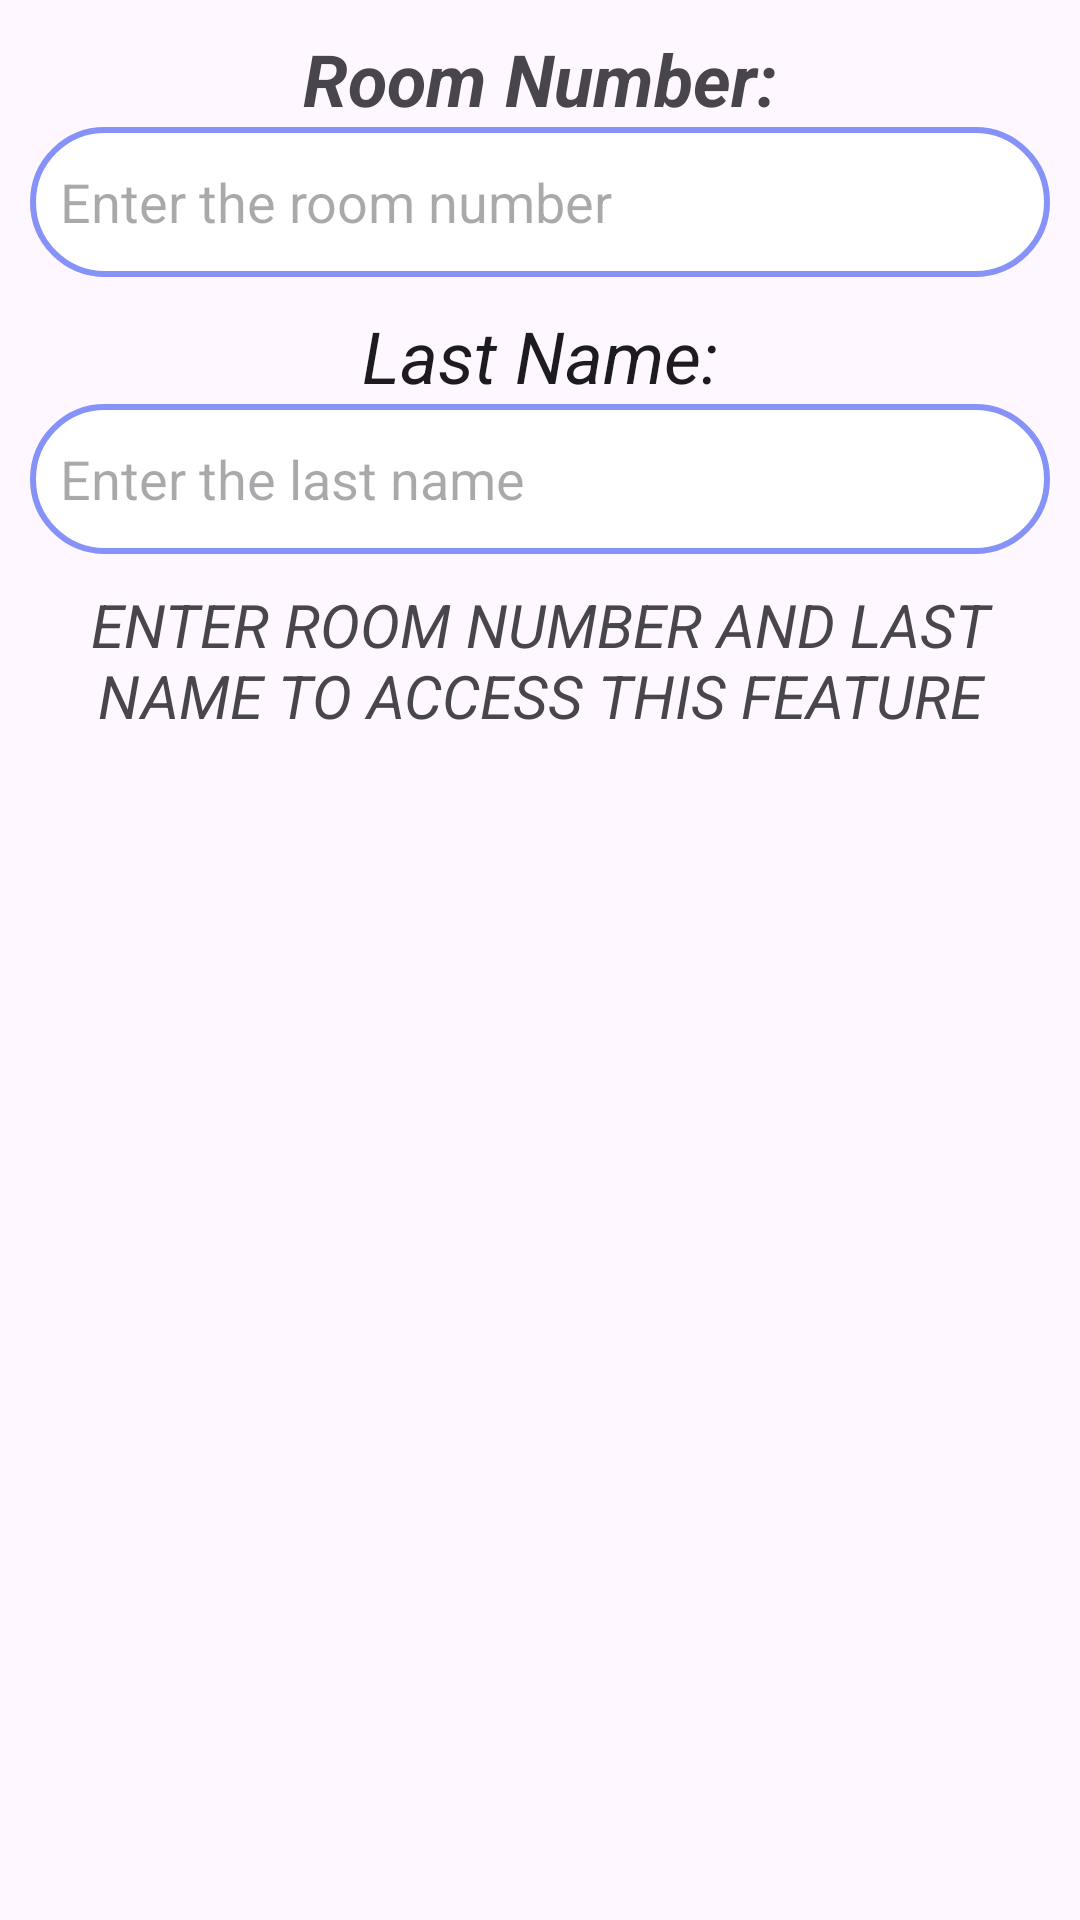

This screen was rendered from an Android layout file. Write that file and the resources it references.
<!-- AndroidManifest.xml: application theme Theme.FypECheckIn -->
<!-- res/layout/dialog_verifyguest.xml -->
<?xml version="1.0" encoding="utf-8"?>
<LinearLayout
    xmlns:android="http://schemas.android.com/apk/res/android"
    android:layout_width="match_parent"
    android:orientation="vertical"
    android:padding="10dp"
    android:layout_height="match_parent">

    <TextView
        android:id="@+id/rNumLabel"
        android:layout_width="match_parent"
        android:layout_height="wrap_content"
        android:text="Room Number:"
        android:textAlignment="center"
        android:textAppearance="@style/TextAppearance.AppCompat.Display1"
        android:textSize="24sp"
        android:textStyle="bold|italic" />

    <EditText
        android:id="@+id/rNum_check"
        android:layout_width="match_parent"
        android:layout_height="50dp"
        android:padding="10dp"
        android:background="@drawable/lilac_border"
        android:inputType="number"
        android:hint="Enter the room number" />

    <TextView
        android:id="@+id/lNameLabel"
        android:layout_width="match_parent"
        android:layout_height="wrap_content"
        android:layout_marginTop="10dp"
        android:text="Last Name:"
        android:textAlignment="center"
        android:textAppearance="@android:style/TextAppearance.Medium"
        android:textSize="24sp"
        android:textStyle="italic" />

    <EditText
        android:id="@+id/lName_check"
        android:layout_width="match_parent"
        android:layout_height="50dp"
        android:padding="10dp"
        android:background="@drawable/lilac_border"
        android:inputType="text"
        android:hint="Enter the last name" />

    <TextView
        android:id="@+id/infolabel"
        android:layout_width="match_parent"
        android:layout_height="wrap_content"
        android:text="Enter room number and last name to access this feature"
        android:textAlignment="center"
        android:textAllCaps="true"
        android:layout_marginTop="10dp"
        android:textAppearance="@style/TextAppearance.AppCompat.Small"
        android:textSize="20sp"
        android:textStyle="italic" />

</LinearLayout>
<!-- resources referenced by this layout -->
<resources>
  <!-- drawable lilac_border (drawable) -->
  <?xml version="1.0" encoding="utf-8"?>
  <shape xmlns:android="http://schemas.android.com/apk/res/android"
      android:shape="rectangle">
  
      <corners
          android:radius="30dp"/>
  
      <stroke
          android:color="@color/lilac"
          android:width="2dp"/>
      <solid
          android:color="@color/white"/>
  
  </shape>
  <style name="Theme.FypECheckIn" parent="Base.Theme.FypECheckIn" />
  <color name="lilac">#8692F7</color>
  <color name="white">#FFFFFFFF</color>
  <style name="Base.Theme.FypECheckIn" parent="Theme.Material3.DayNight.NoActionBar">
          
           <item name="colorPrimary">@color/lilac</item>
          <item name="colorPrimaryVariant">@color/lilac</item>
      </style>
</resources>
